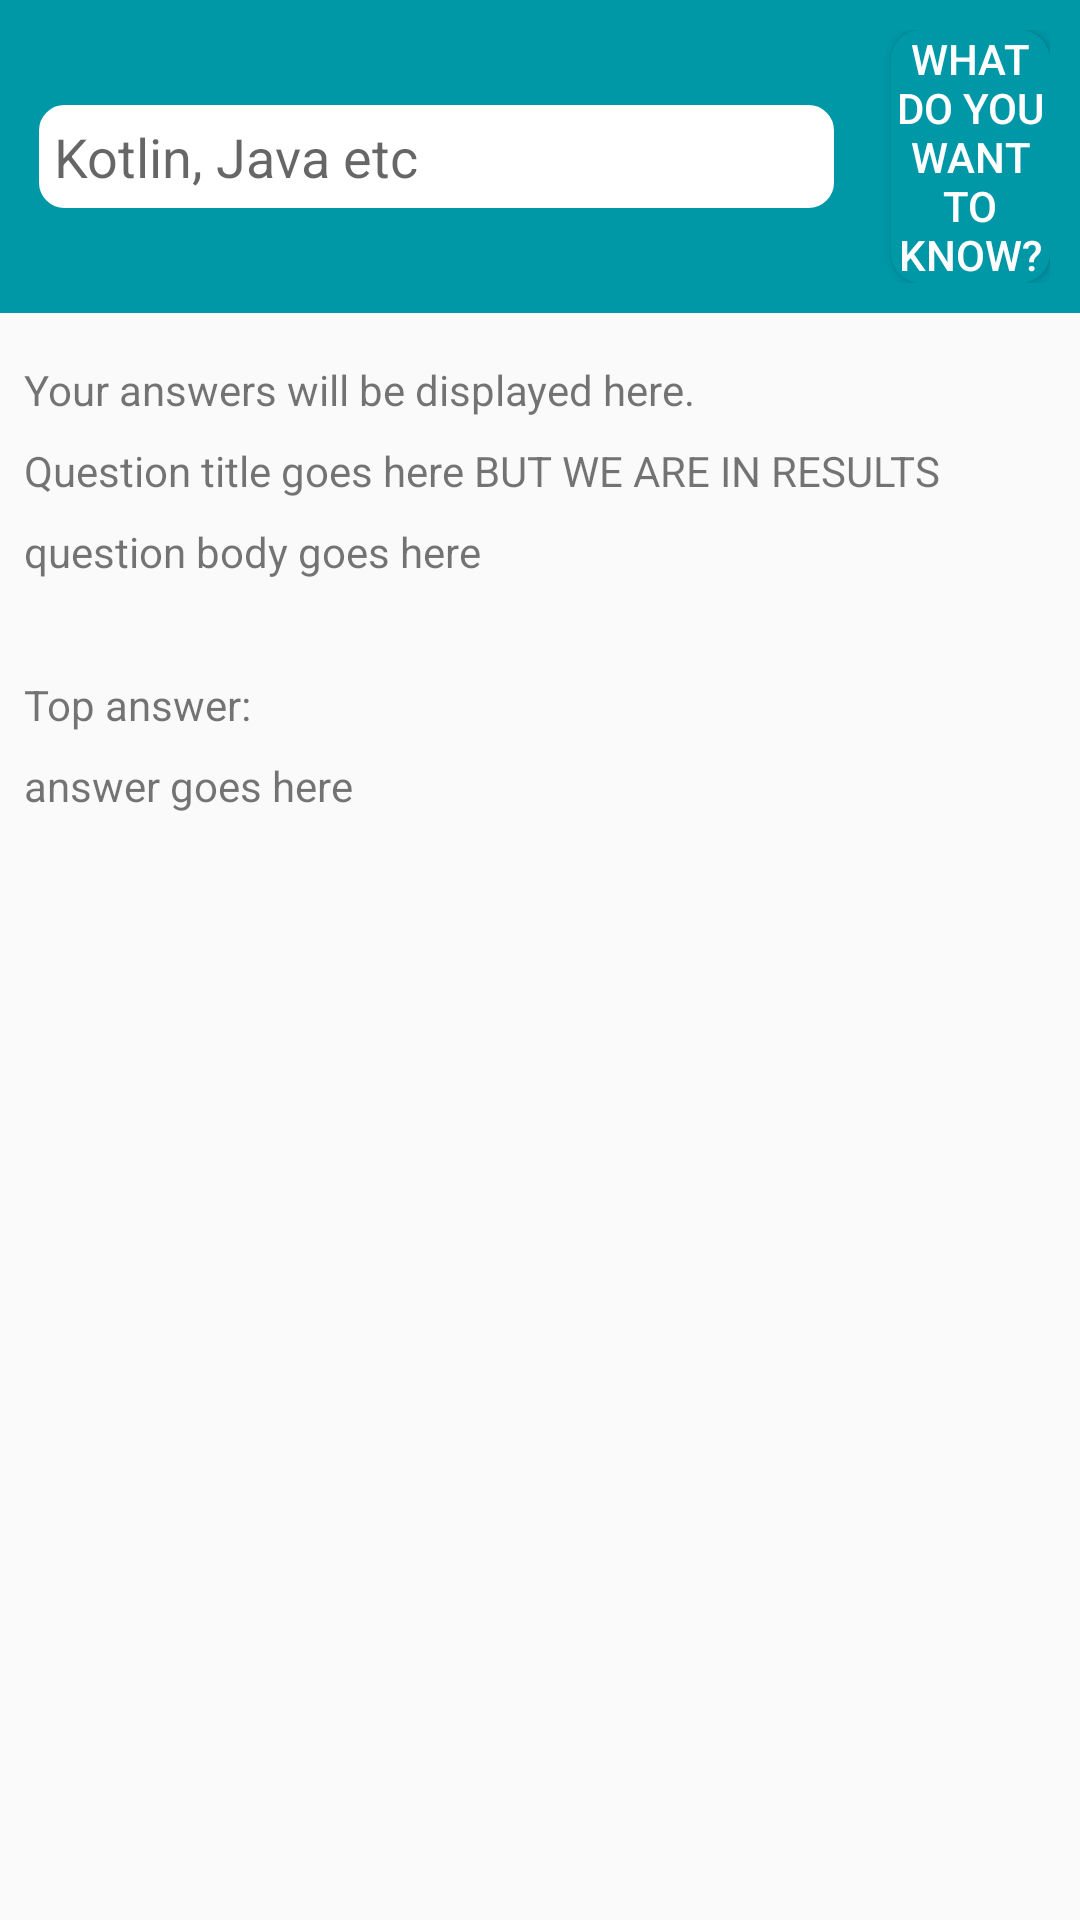

This screen was rendered from an Android layout file. Write that file and the resources it references.
<!-- AndroidManifest.xml: application theme AppTheme -->
<!-- res/layout/fragment_results_search.xml -->
<?xml version="1.0" encoding="utf-8"?>
<layout
        xmlns:android="http://schemas.android.com/apk/res/android"
        xmlns:tools="http://schemas.android.com/tools"
        xmlns:app="http://schemas.android.com/apk/res-auto">

    <androidx.constraintlayout.widget.ConstraintLayout
            android:layout_width="match_parent"
            android:layout_height="match_parent">

        <LinearLayout
                android:id="@+id/linear_layout_wrapper"
                android:layout_width="match_parent"
                android:layout_height="wrap_content"
                app:layout_constraintTop_toTopOf="parent"
                app:layout_constraintStart_toStartOf="parent"
                app:layout_constraintEnd_toEndOf="parent"
                android:orientation="horizontal"
                android:background="@color/primaryColor"
                android:layout_marginBottom="16dp"
                android:padding="10dp"
                android:gravity="center_horizontal|center_vertical">


            <EditText
                    android:id="@+id/search_box"
                    android:layout_width="271dp"
                    android:layout_height="wrap_content"
                    app:layout_constraintEnd_toEndOf="parent"
                    app:layout_constraintStart_toStartOf="parent"
                    app:layout_constraintTop_toTopOf="parent"
                    android:hint="@string/search_box_hint"
                    android:background="@drawable/search_bar_round_corners"
                    android:padding="8dp"
                    android:layout_gravity="center_vertical"/>

            <Button
                    android:text="@string/search"
                    android:layout_width="wrap_content"
                    android:layout_height="wrap_content"
                    android:id="@+id/search_button"
                    android:layout_gravity="center_vertical"
                    android:background="@drawable/button_round_corners"
                    android:textColor="@color/white"
                    android:layout_marginStart="16dp"/>
        </LinearLayout>

        <ScrollView
                android:layout_width="match_parent"
                android:layout_height="wrap_content"
                app:layout_constraintTop_toBottomOf="@id/linear_layout_wrapper"
                app:layout_constraintStart_toStartOf="parent">

            <LinearLayout
                    android:layout_width="match_parent"
                    android:layout_height="wrap_content"
                    android:orientation="vertical">

                <TextView
                        android:id="@+id/search_box_info"
                        android:layout_width="wrap_content"
                        android:layout_height="wrap_content"
                        android:text="@string/search_box_info"
                        app:layout_constraintTop_toTopOf="parent"
                        app:layout_constraintStart_toStartOf="parent"
                        android:layout_marginStart="8dp"
                        android:layout_marginTop="16dp"/>

                <TextView
                        android:id="@+id/question_title"
                        android:text="Question title goes here BUT WE ARE IN RESULTS"
                        android:layout_width="wrap_content"
                        android:layout_height="wrap_content"
                        app:layout_constraintStart_toStartOf="parent"
                        android:layout_marginStart="8dp"
                        android:layout_marginTop="8dp" app:layout_constraintTop_toBottomOf="@+id/textView3"/>

                <TextView
                        android:text="question body goes here"
                        android:layout_width="wrap_content"
                        android:layout_height="wrap_content"
                        android:id="@+id/question_body" app:layout_constraintStart_toStartOf="parent"
                        android:layout_marginStart="8dp"
                        android:layout_marginTop="8dp" app:layout_constraintTop_toBottomOf="@+id/textView4"/>

                <TextView
                        android:text="Top answer:"
                        android:layout_width="wrap_content"
                        android:layout_height="wrap_content" android:id="@+id/textView5"
                        android:layout_marginTop="32dp"
                        android:layout_marginStart="8dp"/>
                <TextView
                        android:text="answer goes here"
                        android:layout_width="wrap_content"
                        android:layout_height="wrap_content"
                        android:layout_marginBottom="4dp"
                        android:id="@+id/question_answer"
                        android:layout_marginStart="8dp"
                        android:layout_marginTop="8dp"/>

            </LinearLayout>


        </ScrollView>
    </androidx.constraintlayout.widget.ConstraintLayout>

</layout>
<!-- resources referenced by this layout -->
<resources>
  <color name="primaryColor">#0097a7</color>
  <color name="white">#FFFFFF</color>
  <!-- drawable button_round_corners (drawable) -->
  <?xml version="1.0" encoding="UTF-8"?>
  <shape xmlns:android="http://schemas.android.com/apk/res/android">
      <solid android:color="@color/primaryColor"/>
      <stroke android:width="0dp" android:color="@color/primaryColor" />
      <corners android:radius="10dp"/>
      <padding android:left="0dp" android:top="0dp" android:right="0dp" android:bottom="0dp" />
  </shape>
  <!-- drawable search_bar_round_corners (drawable) -->
  <?xml version="1.0" encoding="UTF-8"?>
  <shape xmlns:android="http://schemas.android.com/apk/res/android">
      <solid android:color="@color/white"/>
      <stroke android:width="3dp" android:color="@color/primaryColor" />
      <corners android:radius="10dp"/>
      <padding android:left="0dp" android:top="0dp" android:right="0dp" android:bottom="0dp" />
  </shape>
  <string name="search">What do you want to know?</string>
  <string name="search_box_hint">Kotlin, Java etc</string>
  <string name="search_box_info">Your answers will be displayed here.</string>
  <style name="AppTheme" parent="Theme.AppCompat.Light.DarkActionBar">
          
          <item name="colorPrimary">@color/primaryColor</item>
          <item name="colorPrimaryDark">@color/primaryDarkColor</item>
          <item name="colorAccent">@color/secondaryLightColor</item>
          <item name="preferenceTheme">@style/PreferenceThemeOverlay</item>
      </style>
  <color name="primaryDarkColor">#006978</color>
  <color name="secondaryLightColor">#ffa040</color>
</resources>
